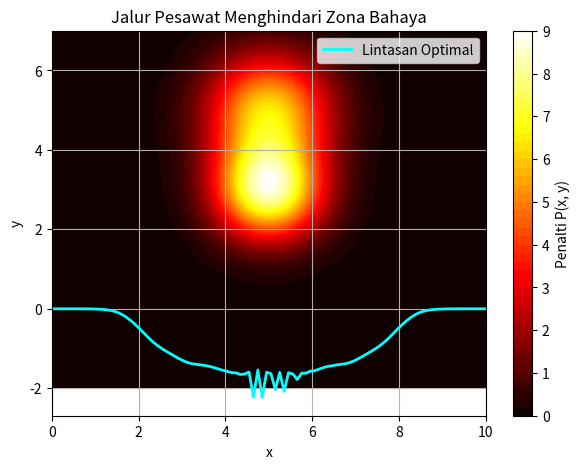

Write the Python code that produced this figure.
#Tugas Fisika Matematika IV {ICT}
#<!- Soal Nomor 1 ->
# Soal: Pesawat terbang harus menghindari zona bahaya yang didefinisikan oleh fungsi penalti P(x, y).
import numpy as np
import matplotlib.pyplot as plt
from scipy.optimize import minimize

a, b   = 0, 10
y0, yN = 0, 0
N      = 100
x      = np.linspace(a, b, N)
dx     = x[1] - x[0]

def P(x, y):
    x  = np.asarray(x)
    y  = np.asarray(y)
    if x.shape != y.shape:
        raise ValueError(f"Shape mismatch: x has shape {x.shape}, y has shape {y.shape}")
    r1 = np.exp(-((x-5)**2 + (y-5)**2) / 2)
    r2 = np.exp(-((x-5)**2 + (y-3)**2) / 1.5)
    return r1 + 5*r1 + 8 * r2

def functional(y):
    y       = np.asarray(y)
    dy      = np.diff(y) / dx
    avg_y   = (y[:-1] + y[1:]) / 2
    avg_x   = (x[:-1] + x[1:]) / 2
    arc     = np.sqrt(1 + dy**2)
    penalty = P(avg_x, avg_y)
    return np.sum(arc * penalty * dx)

def full_y(vars):
    return np.concatenate(([y0], vars, [yN]))

def objective(vars):
    y = full_y(vars)
    return functional(y)

y_initial   = np.linspace(y0, yN, N)
y_vars_init = y_initial[1:-1]
result      = minimize(objective, y_vars_init, method='L-BFGS-B')
y_optimal   = full_y(result.x)

X, Y        = np.meshgrid(x, x)
Z           = P(X, Y)

# Visualisasi
X, Y               = np.meshgrid(x, np.linspace(-2, 7, 200))
Z                  = P(X, Y)
plt.figure(figsize = (7, 5))
plt.contourf(X, Y, Z, levels=50, cmap='hot')
plt.plot(x, y_optimal, 'cyan', lw=2, label='Lintasan Optimal')
plt.title("Jalur Pesawat Menghindari Zona Bahaya")
plt.xlabel("x")
plt.ylabel("y")
plt.colorbar(label="Penalti P(x, y)")
plt.legend()
plt.grid(True)
plt.show()